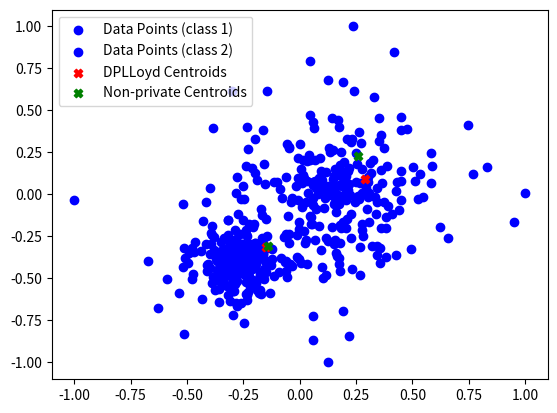

Generate this figure with matplotlib: (Note: this script raises an exception after producing the figure.)
import numpy as np
import matplotlib.pyplot as plt

def generate_laplace_noise(mean=0.0, scale=1.0, size=1):
    """
    Generate Laplace noise.
    
    Parameters:
    - mean: The mean of the Laplace distribution.
    - scale: The scale parameter (b) of the Laplace distribution.
    - size: The number of samples to generate.
    
    Returns:
    - A numpy array of Laplace noise samples.
    """
    return np.random.laplace(loc=mean, scale=scale, size=size)

def normalize(data, range=(-1, 1)):
    """
    Normalize the data to fall within the listed range.
    
    Parameters:
    - data: Input data as a numpy array.
    - range: A tuple specifying the desired range for normalization.
    
    Returns:
    - Normalized data.
    """
    min_value = np.min(data, axis=0)
    max_value = np.max(data, axis=0)
    return (data - min_value) / (max_value - min_value) * (range[1]-range[0]) + range[0]

def generate_starting_centroids(k, dim):
    """
    Generates k centroids with coordinates in the range [-1, 1] using the sphere packing algorithm described in arxiv.org/pdf/1504.05998
    """
    sphere_radius = 1/k
    prev_fail_radius = 1.0
    prev_success_radius = 0.0
    best_centroids = []
    for i in range(15):
        # print(f"Attempt {i+1}: Trying sphere radius {sphere_radius}; prev success {prev_success_radius}, prev fail {prev_fail_radius}")
        centroids = []
        for j in range(k*5+100):
            c = np.random.uniform(-1.0+sphere_radius, 1.0-sphere_radius, dim)
            if all(np.linalg.norm(c - np.array(existing_c)) >= sphere_radius*2 for existing_c in centroids):
                centroids.append(c)
                if len(centroids) == k:
                    best_centroids = centroids
                    prev_success_radius = sphere_radius
                    sphere_radius = (sphere_radius + prev_fail_radius) / 2
                    break
        else:
            prev_fail_radius = sphere_radius
            sphere_radius = (sphere_radius + prev_success_radius) / 2
    return best_centroids

def k_means(data, steps, starting_centroids):
    centroids = starting_centroids.copy()
    for i in range(steps):
        # Assign clusters based on the closest centroid
        distances = np.linalg.norm(data[:, np.newaxis] - centroids, axis=2)
        clusters = np.argmin(distances, axis=1)

        # Update centroids
        new_centroids = np.array([data[clusters == k].mean(axis=0) for k in range(len(centroids))])
        
        centroids = new_centroids
    return centroids

def DPLloyd(data, steps, starting_centroids, eps):
    """
    
    Parameters:
    - data: Input data points.
    - steps: Number of iterations.
    - starting_centroids: Initial centroids for clustering.
    - eps: Privacy budget for differential privacy.
    
    Returns:
    - A list of centroids
    """
    eps_per_step = eps / (2*steps) # We add noise twice per step, once at cluster assignment and once at centroid update
    centroids = starting_centroids.copy()
    for i in range(steps):
        # Assign clusters based on the closest centroid
        distances = np.linalg.norm(data[:, np.newaxis] - centroids, axis=2)
        clusters = np.argmin(distances, axis=1)
        counts = np.bincount(clusters, minlength=len(centroids))
        # print(counts)
        privatized_counts = counts + generate_laplace_noise(0.0, 2.0/eps_per_step, len(centroids))  # Add Laplace noise for differential privacy
        # print(privatized_counts)

        # Update centroids
        new_centroids = np.array([(data[clusters == k].sum(axis=0)+generate_laplace_noise(0.0, 2.0/eps_per_step, data.shape[1]))/privatized_counts[k] if privatized_counts[k] >= 1 else np.random.rand(data.shape[1])*2-1 for k in range(len(centroids))])
        
        centroids = new_centroids
    return centroids

def infer_labels(centroids, data, keys):
    """
    Infer labels for the centroids based on the data points.

    Parameters:
    - centroids: The centroids obtained from clustering.
    - data: The original data points.
    - keys: The actual labels for the data points.

    Returns:
    - A list of inferred labels for the centroids.
    """
    distances = np.linalg.norm(data[:, np.newaxis] - centroids, axis=2)
    found_clusters = np.argmin(distances, axis=1)
    
    inferred_labels = []
    for i in range(len(centroids)):
        cluster_keys = keys[found_clusters == i]
        if len(cluster_keys) > 0:
            inferred_labels.append(np.bincount(cluster_keys).argmax())
        else:
            inferred_labels.append(-1)  # No points assigned to this centroid
    return inferred_labels

def check_accuracy(raw_centroids, data, clusters):
    """
    Check the accuracy of the clustering by comparing the centroids with the actual data points.

    Parameters:
    - raw_centroids: The centroids obtained from clustering.
    - data: The original data points.
    - clusters: The cluster assignments for each data point.

    Returns:
    - A float representing the accuracy of the clustering.
    """
    centroids = raw_centroids[infer_labels(raw_centroids, data, clusters)]

    correct = 0
    distances = np.linalg.norm(data[:, np.newaxis] - centroids, axis=2)
    found_clusters = np.argmin(distances, axis=1)
    for i in range(len(data)):
        if found_clusters[i] == clusters[i]:
            correct += 1
    if len(centroids) == 2 and correct < len(data) / 2:
        correct = len(data) - correct  # If we have two clusters, we can easily handle the case where they are swapped
        print("Swapped clusters detected. This should never happen, due to the infer_labels function, so if you're seeing this, something has gone wrong.")
    return correct / len(data)

if __name__ == "__main__":
    # Example usage
    data = normalize(np.random.rand(500, 2)+np.array([generate_laplace_noise(4.0, 2.0, 2) for i in range(250)] + [generate_laplace_noise(-1.0, 1.0, 2) for i in range(250)]), (-1, 1))
    classes = [0 for _ in range(250)] + [1 for _ in range(250)]
    starting_centroids = generate_starting_centroids(2, 2)
    centroids = starting_centroids.copy()
    DP_centroids = starting_centroids.copy()
    eps = 2.0
    steps = 4
    for i in range(steps):
        DP_centroids = DPLloyd(data, steps=1, starting_centroids=DP_centroids, eps=eps/steps)
        centroids = k_means(data, steps=1, starting_centroids=centroids)
        plt.scatter(data[:250, 0], data[:250, 1], c='blue', label='Data Points (class 1)')
        plt.scatter(data[250:, 0], data[250:, 1], c='blue', label='Data Points (class 2)')
        plt.scatter(DP_centroids[:, 0], DP_centroids[:, 1], c='red', label='DPLLoyd Centroids', marker="X")
        plt.scatter(centroids[:, 0], centroids[:, 1], c='green', label='Non-private Centroids', marker="X")
        plt.legend()
        plt.show()
        print(f"Centroids accuracy: {check_accuracy(centroids, data, classes)}")
        print(f"DP centroids accuracy: {check_accuracy(DP_centroids, data, classes)}")
